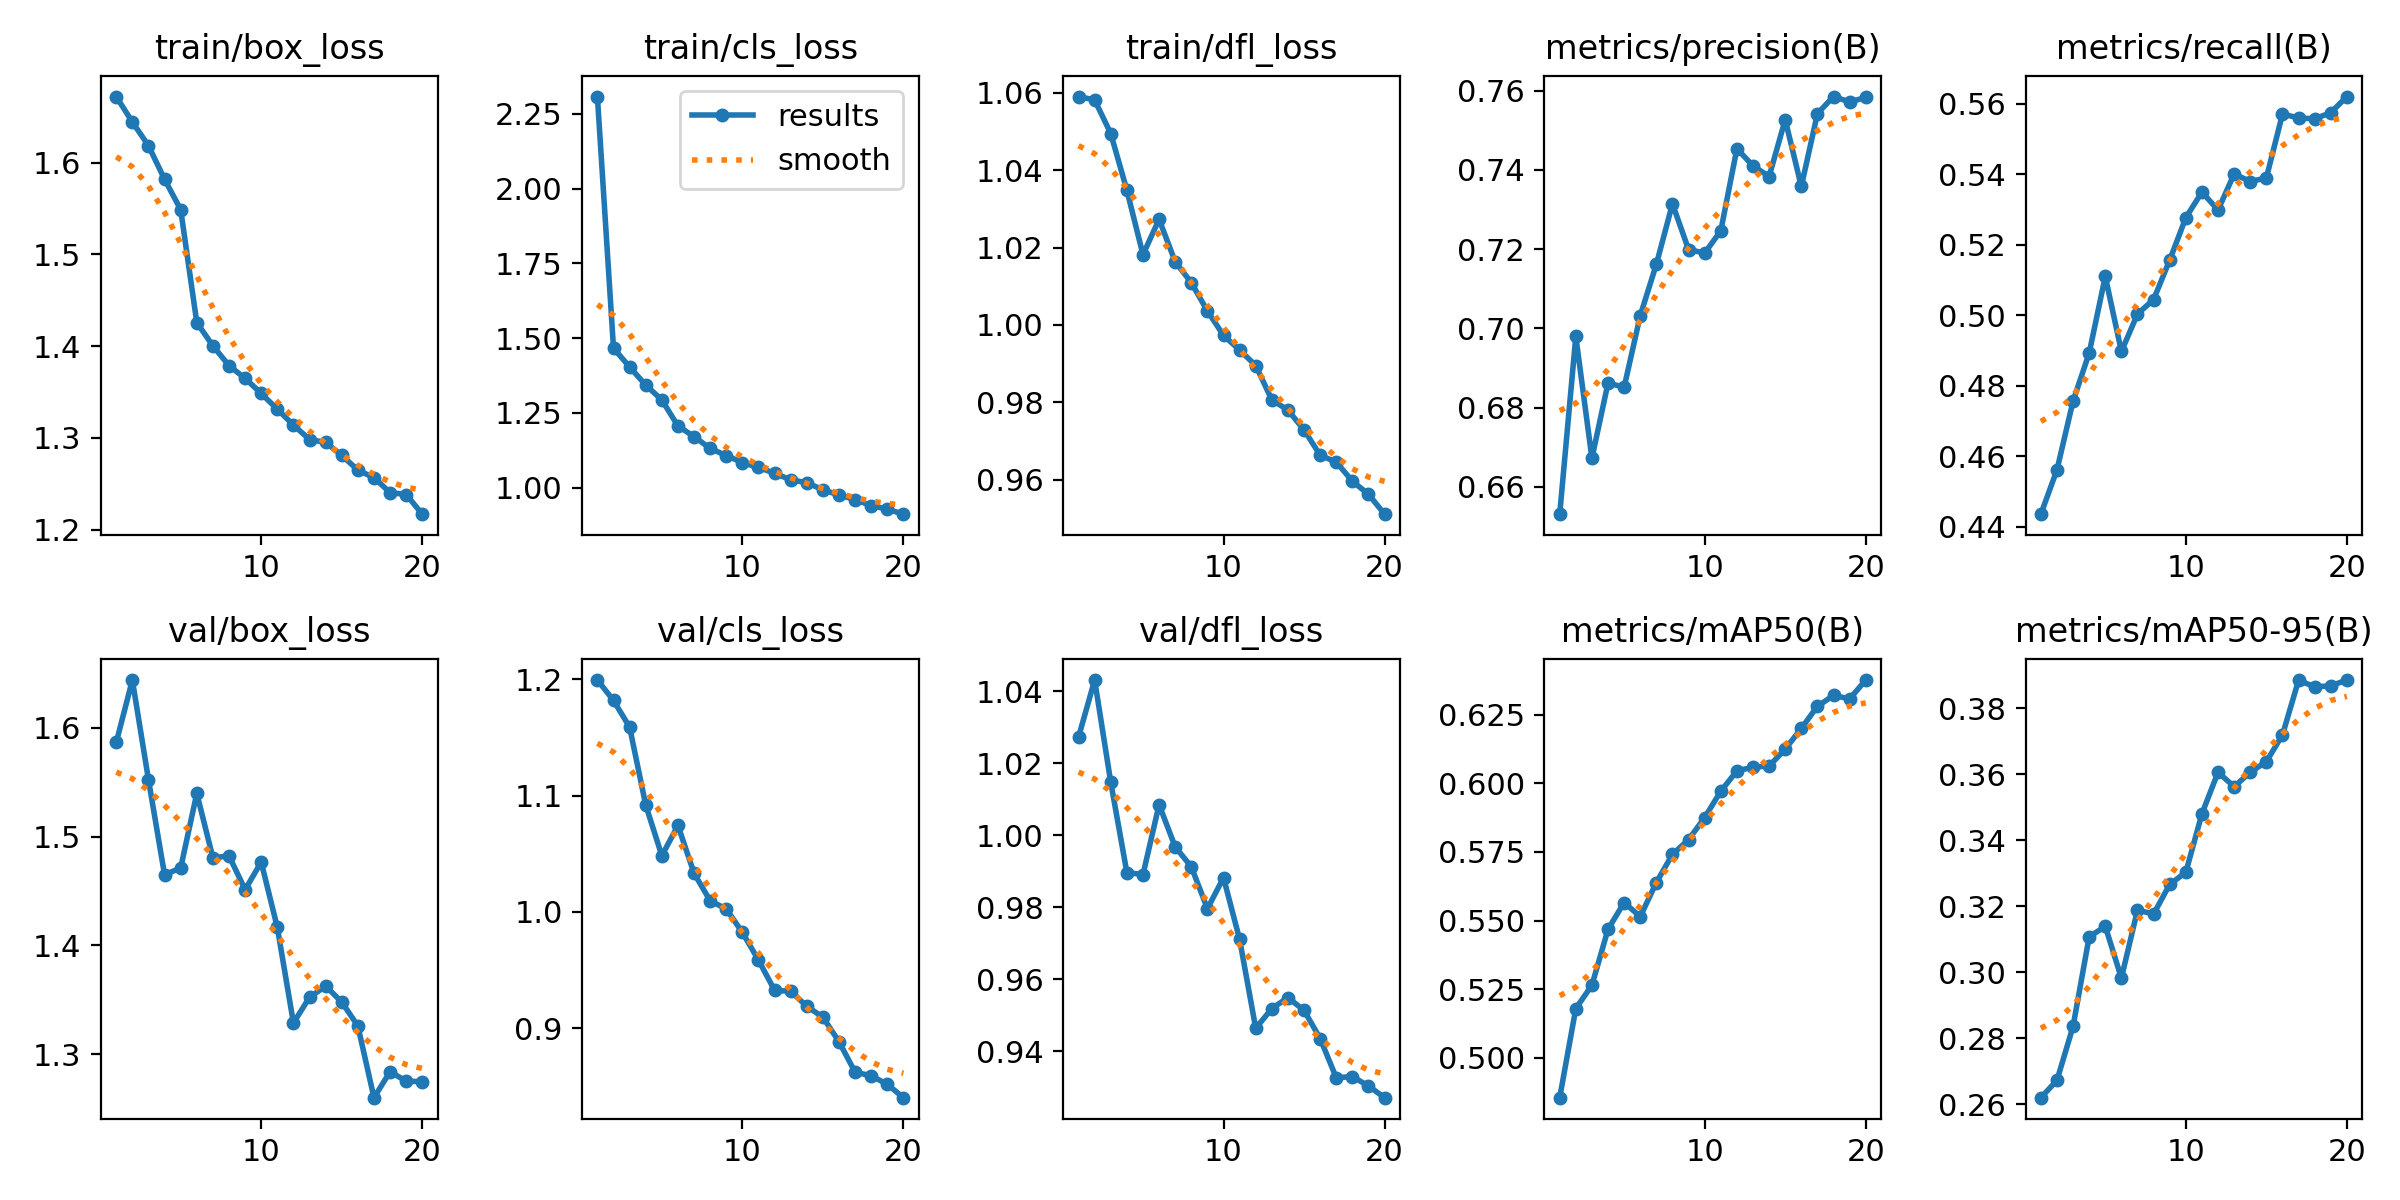

The data file committed next to this chart (first rows):
epoch, time, train/box_loss, train/cls_loss, train/dfl_loss, metrics/precision(B), metrics/recall(B), metrics/mAP50(B), metrics/mAP50-95(B), val/box_loss, val/cls_loss, val/dfl_loss, lr/pg0, lr/pg1, lr/pg2
1, 203.3, 1.672, 2.308, 1.059, 0.6531, 0.4435, 0.4854, 0.2619, 1.587, 1.2, 1.027, 0.0006663, 0.0006663, 0.0006663
2, 398.2, 1.644, 1.466, 1.058, 0.6979, 0.4561, 0.5179, 0.2672, 1.644, 1.182, 1.043, 0.001267, 0.001267, 0.001267
3, 593.7, 1.618, 1.404, 1.049, 0.6672, 0.4756, 0.5264, 0.2836, 1.552, 1.159, 1.015, 0.001802, 0.001802, 0.001802
4, 785.1, 1.582, 1.343, 1.035, 0.6862, 0.4893, 0.5468, 0.3107, 1.465, 1.092, 0.9896, 0.001703, 0.001703, 0.001703
5, 979.3, 1.549, 1.293, 1.018, 0.6851, 0.511, 0.5566, 0.3139, 1.471, 1.048, 0.989, 0.001604, 0.001604, 0.001604
6, 1158, 1.426, 1.206, 1.027, 0.7032, 0.4897, 0.5514, 0.2982, 1.54, 1.074, 1.008, 0.001505, 0.001505, 0.001505
7, 1334, 1.4, 1.171, 1.016, 0.7162, 0.5003, 0.5639, 0.3189, 1.48, 1.033, 0.9967, 0.001406, 0.001406, 0.001406
8, 1510, 1.379, 1.131, 1.011, 0.7314, 0.5045, 0.5741, 0.3176, 1.482, 1.01, 0.9912, 0.001307, 0.001307, 0.001307
9, 1688, 1.365, 1.107, 1.004, 0.7199, 0.5157, 0.5795, 0.3266, 1.451, 1.003, 0.9796, 0.001208, 0.001208, 0.001208
10, 1865, 1.349, 1.084, 0.9973, 0.719, 0.5277, 0.5876, 0.3303, 1.477, 0.9823, 0.9882, 0.001109, 0.001109, 0.001109
11, 2042, 1.331, 1.067, 0.9935, 0.7246, 0.535, 0.5972, 0.3481, 1.416, 0.9585, 0.971, 0.00101, 0.00101, 0.00101
12, 2219, 1.314, 1.048, 0.9895, 0.7453, 0.5299, 0.6046, 0.3607, 1.329, 0.9325, 0.9464, 0.000911, 0.000911, 0.000911
13, 2396, 1.298, 1.026, 0.9807, 0.741, 0.5401, 0.6059, 0.3563, 1.352, 0.9316, 0.9519, 0.000812, 0.000812, 0.000812
14, 2573, 1.295, 1.017, 0.978, 0.7383, 0.5379, 0.6064, 0.3606, 1.362, 0.9188, 0.9549, 0.000713, 0.000713, 0.000713
15, 2750, 1.281, 0.9927, 0.9729, 0.7527, 0.539, 0.6125, 0.3639, 1.348, 0.9093, 0.9514, 0.000614, 0.000614, 0.000614
16, 2926, 1.265, 0.9754, 0.9663, 0.7358, 0.5571, 0.6201, 0.372, 1.326, 0.8883, 0.9435, 0.000515, 0.000515, 0.000515
17, 3103, 1.257, 0.9602, 0.9646, 0.7542, 0.556, 0.6282, 0.3886, 1.26, 0.862, 0.9326, 0.000416, 0.000416, 0.000416
18, 3280, 1.24, 0.9398, 0.9596, 0.7585, 0.5557, 0.6321, 0.3866, 1.284, 0.859, 0.933, 0.000317, 0.000317, 0.000317
19, 3458, 1.238, 0.928, 0.9563, 0.7572, 0.5575, 0.6309, 0.3869, 1.275, 0.8516, 0.9304, 0.000218, 0.000218, 0.000218
20, 3635, 1.217, 0.9113, 0.9511, 0.7583, 0.5621, 0.6377, 0.3886, 1.275, 0.8401, 0.9271, 0.000119, 0.000119, 0.000119
